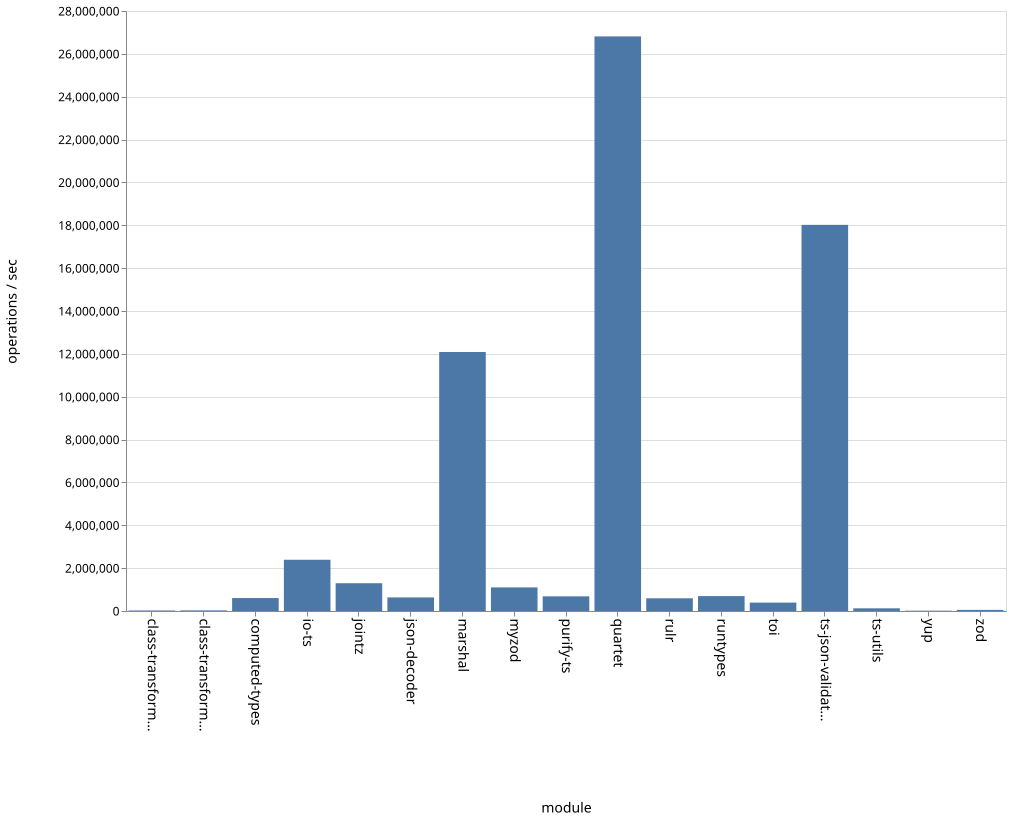

Data behind this chart, as committed beside it:
name, ops
class-transformer-validator-async, 24037
class-transformer-validator-sync, 28538
computed-types, 604429
io-ts, 2391524
jointz, 1296268
json-decoder, 634046
marshal, 12087098
myzod, 1101379
purify-ts, 683510
quartet, 26814329
rulr, 593290
runtypes, 695881
toi, 391480
ts-json-validator, 18019846
ts-utils, 125190
yup, 14964
zod, 50959
